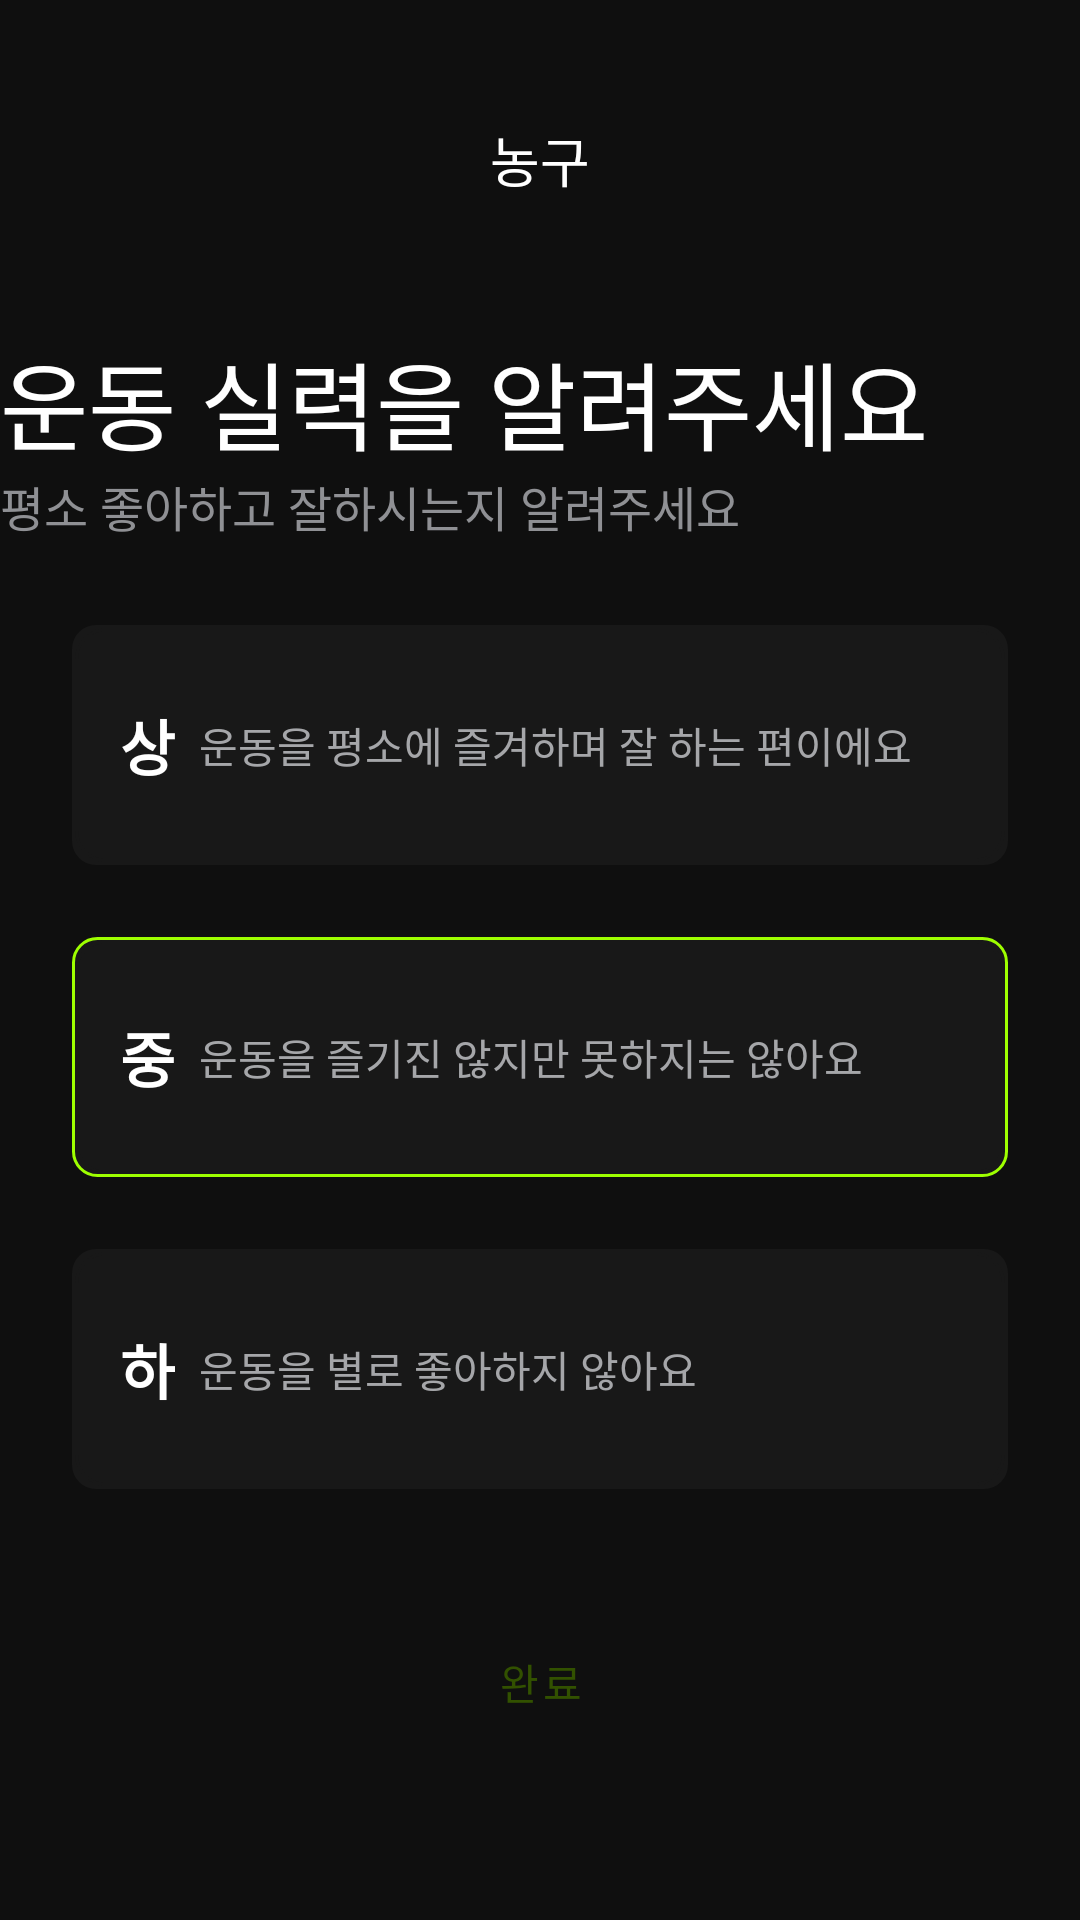

Android layout source for this screen:
<!-- AndroidManifest.xml: application theme Theme.KillerGram_AndroidV1 -->
<!-- res/layout/activity_change_skill_level.xml -->
<?xml version="1.0" encoding="utf-8"?>
<layout xmlns:tools="http://schemas.android.com/tools"
    xmlns:android="http://schemas.android.com/apk/res/android"
    xmlns:app="http://schemas.android.com/apk/res-auto">
    <androidx.constraintlayout.widget.ConstraintLayout
        android:layout_width="match_parent"
        android:layout_height="match_parent"
        android:background="@color/back_black"
        tools:context=".feature.signup.EmailVerificationFragment">

        <androidx.constraintlayout.widget.Guideline
            android:id="@+id/gl_top"
            android:layout_width="wrap_content"
            android:layout_height="wrap_content"
            android:orientation="horizontal"
            app:layout_constraintGuide_percent="0.025" />

        <androidx.constraintlayout.widget.Guideline
            android:id="@+id/gl_start"
            android:layout_width="wrap_content"
            android:layout_height="wrap_content"
            android:orientation="vertical"
            app:layout_constraintGuide_begin="24dp" />

        <androidx.constraintlayout.widget.Guideline
            android:id="@+id/gl_end"
            android:layout_width="wrap_content"
            android:layout_height="wrap_content"
            android:orientation="vertical"
            app:layout_constraintGuide_end="24dp" />

        <androidx.constraintlayout.widget.Guideline
            android:id="@+id/gl_bottom"
            android:layout_width="wrap_content"
            android:layout_height="wrap_content"
            android:orientation="horizontal"
            app:layout_constraintGuide_percent="0.92" />

        <ImageView
            android:id="@+id/img_left_arrow"
            android:layout_width="wrap_content"
            android:layout_height="wrap_content"
            android:onClick="onClick"
            android:layout_marginTop="24dp"
            android:src="@drawable/chevron_left"
            app:layout_constraintStart_toStartOf="@id/gl_start"
            app:layout_constraintTop_toTopOf="@id/gl_top"
            />

        <TextView
            android:id="@+id/tv_enter_info"
            android:layout_width="wrap_content"
            android:layout_height="wrap_content"
            android:text="농구"
            style="@style/pretendard_m2"
            android:layout_marginTop="24dp"
            app:layout_constraintStart_toStartOf="@id/gl_start"
            app:layout_constraintEnd_toEndOf="@id/gl_end"
            app:layout_constraintTop_toTopOf="@id/gl_top" />

        <LinearLayout
            android:id="@+id/linear_top"
            android:layout_width="360dp"
            android:layout_height="wrap_content"
            android:orientation="vertical"
            android:paddingVertical="20dp"
            android:layout_marginTop="24dp"
            app:layout_constraintEnd_toEndOf="@id/gl_end"
            app:layout_constraintStart_toStartOf="@id/gl_start"
            app:layout_constraintTop_toBottomOf="@+id/tv_enter_info">

            <TextView
                android:id="@+id/tv_title_skill"
                style="@style/pretendard_h1"
                android:layout_width="match_parent"
                android:layout_height="wrap_content"
                android:text="운동 실력을 알려주세요"
                android:textColor="@color/white" />

            <TextView
                android:id="@+id/tv_sub_title_skill"
                style="@style/pretendard_m3"
                android:layout_width="wrap_content"
                android:layout_height="wrap_content"
                android:text="평소 좋아하고 잘하시는지 알려주세요"
                android:textColor="@color/gray600" />
        </LinearLayout>


        
        <ImageButton
            android:id="@+id/btn_skill_1"
            android:layout_width="match_parent"
            android:layout_height="80dp"
            android:padding="1dp"
            android:layout_marginTop="8dp"
            android:layout_marginHorizontal="24dp"
            android:background="@drawable/bg_button_gray_radius_8"
            android:src="@drawable/button_bg"
            app:layout_constraintTop_toBottomOf="@id/linear_top" />

        <TextView
            android:id="@+id/tv_Top_skill"
            android:layout_width="wrap_content"
            android:layout_height="wrap_content"
            style="@style/pretendard_m1"
            android:text="상"
            android:textStyle="bold"
            android:layout_marginStart="16dp"
            app:layout_constraintStart_toStartOf="@id/btn_skill_1"
            app:layout_constraintTop_toTopOf="@id/btn_skill_1"
            app:layout_constraintBottom_toBottomOf="@id/btn_skill_1"
            />

        <TextView
            android:id="@+id/tv_sub_title_1"
            android:layout_width="wrap_content"
            android:layout_height="wrap_content"
            style="@style/pretendard_label"
            android:text="운동을 평소에 즐겨하며 잘 하는 편이에요"
            android:textColor="@color/gray500"
            android:layout_marginStart="8dp"
            app:layout_constraintStart_toEndOf="@id/tv_Top_skill"
            app:layout_constraintTop_toTopOf="@id/btn_skill_1"
            app:layout_constraintBottom_toBottomOf="@id/btn_skill_1"
            />

        
        <ImageButton
            android:id="@+id/btn_skill_2"
            android:layout_width="match_parent"
            android:layout_height="80dp"
            android:layout_marginHorizontal="24dp"
            android:layout_marginTop="24dp"
            android:padding="1dp"
            android:background="@drawable/button_selected"
            android:src="@drawable/button_bg"
            app:layout_constraintTop_toBottomOf="@id/btn_skill_1" />

        <TextView
            android:id="@+id/tv_middle_skill"
            android:layout_width="wrap_content"
            android:layout_height="wrap_content"
            style="@style/pretendard_m1"
            android:text="중"
            android:textStyle="bold"
            android:layout_marginStart="16dp"
            app:layout_constraintStart_toStartOf="@id/btn_skill_2"
            app:layout_constraintTop_toTopOf="@id/btn_skill_2"
            app:layout_constraintBottom_toBottomOf="@id/btn_skill_2"
            />

        <TextView
            android:id="@+id/tv_sub_title_2"
            android:layout_width="wrap_content"
            android:layout_height="wrap_content"
            style="@style/pretendard_label"
            android:text="운동을 즐기진 않지만 못하지는 않아요"
            android:textColor="@color/gray500"
            android:layout_marginStart="8dp"
            app:layout_constraintStart_toEndOf="@id/tv_middle_skill"
            app:layout_constraintTop_toTopOf="@id/btn_skill_2"
            app:layout_constraintBottom_toBottomOf="@id/btn_skill_2"
            />

        
        <ImageButton
            android:id="@+id/btn_skill_3"
            android:layout_width="match_parent"
            android:layout_height="80dp"
            android:padding="1dp"
            android:layout_marginHorizontal="24dp"
            android:layout_marginTop="24dp"
            android:background="@drawable/bg_button_gray_radius_8"
            android:src="@drawable/button_bg"
            app:layout_constraintTop_toBottomOf="@id/btn_skill_2" />

        <TextView
            android:id="@+id/tv_bottom_skill"
            android:layout_width="wrap_content"
            android:layout_height="wrap_content"
            style="@style/pretendard_m1"
            android:text="하"
            android:textStyle="bold"
            android:layout_marginStart="16dp"
            app:layout_constraintStart_toStartOf="@id/btn_skill_3"
            app:layout_constraintTop_toTopOf="@id/btn_skill_3"
            app:layout_constraintBottom_toBottomOf="@id/btn_skill_3"
            />

        <TextView
            android:id="@+id/tv_sub_title_3"
            android:layout_width="wrap_content"
            android:layout_height="wrap_content"
            style="@style/pretendard_label"
            android:text="운동을 별로 좋아하지 않아요"
            android:textColor="@color/gray500"
            android:layout_marginStart="8dp"
            app:layout_constraintStart_toEndOf="@id/tv_middle_skill"
            app:layout_constraintTop_toTopOf="@id/btn_skill_3"
            app:layout_constraintBottom_toBottomOf="@id/btn_skill_3"
            />


        <Button
            android:id="@+id/btn_change_skill_submit"
            style="@style/InputButton"
            android:text="완료"
            android:layout_marginHorizontal="24dp"
            android:layout_weight="1"
            android:onClick="onClick"
            app:layout_constraintBottom_toBottomOf="@id/gl_bottom"
            app:layout_constraintStart_toStartOf="@id/gl_start"
            app:layout_constraintEnd_toEndOf="@id/gl_end"
            />
    </androidx.constraintlayout.widget.ConstraintLayout>
</layout>
<!-- resources referenced by this layout -->
<resources>
  <color name="back_black">#FF0F0F0F</color>
  <color name="gray500">#FFA5A6A9</color>
  <color name="gray600">#FF8F9094</color>
  <color name="white">#FFFFFFFF</color>
  <!-- drawable bg_button_gray_radius_8 (drawable) -->
  <?xml version="1.0" encoding="utf-8"?>
  <selector xmlns:android="http://schemas.android.com/apk/res/android">
      <item>
          <shape>
              <solid android:color="@color/gray1100" />
              <corners android:radius="8dp" />
          </shape>
      </item>
  </selector>
  <!-- drawable button_bg (drawable) -->
  <?xml version="1.0" encoding="utf-8"?>
  <selector xmlns:android="http://schemas.android.com/apk/res/android">
      <item
          android:state_focused="true"
          android:drawable="@drawable/button_selected" />
      <item
          android:state_pressed="true"
          android:drawable="@drawable/button_selected" />
      <item android:drawable="@drawable/button_unselected" />
  </selector>
  <!-- drawable button_selected (drawable) -->
  <?xml version="1.0" encoding="utf-8"?>
  <selector xmlns:android="http://schemas.android.com/apk/res/android">
      <item>
          <shape android:shape="rectangle">
              <solid android:color="@color/gray1100"/>
              <corners android:radius="8dp" />
  
              <stroke android:width="1dp"
                  android:color="@color/main" />
          </shape>
      </item>
  </selector>
  <style name="InputButton" parent="Widget.MaterialComponents.Button">
          <item name="android:layout_width">match_parent</item>
          <item name="android:layout_height">56dp</item>
          <item name="android:textColor">@color/secondary</item>
          <item name="android:background">@drawable/bg_button_main_radius_8</item>
      </style>
  <style name="pretendard_h1" parent="Theme.AppCompat.Light.NoActionBar">
          <item name="android:textSize">32sp</item>
          <item name="android:textColor">@color/white</item>
          <item name="android:fontFamily">@font/pretendard</item>
          <item name="android:lineSpacingExtra">6.4sp</item>
  
      </style>
  <style name="pretendard_label" parent="Theme.AppCompat.Light.NoActionBar">
          <item name="android:textSize">14sp</item>
          <item name="android:textColor">@color/white</item>
          <item name="android:fontFamily">@font/pretendard</item>
          <item name="android:lineSpacingExtra">7dp</item>
      </style>
  <style name="pretendard_m1" parent="Theme.AppCompat.Light.NoActionBar">
          <item name="android:textSize">20sp</item>
          <item name="android:textColor">@color/white</item>
          <item name="android:fontFamily">@font/pretendard</item>
          <item name="android:lineSpacingExtra">10dp</item>
      </style>
  <style name="pretendard_m2" parent="Theme.AppCompat.Light.NoActionBar">
          <item name="android:textSize">18sp</item>
          <item name="android:textColor">@color/white</item>
          <item name="android:fontFamily">@font/pretendard</item>
          <item name="android:lineSpacingExtra">9dp</item>
      </style>
  <style name="pretendard_m3" parent="Theme.AppCompat.Light.NoActionBar">
          <item name="android:textSize">16sp</item>
          <item name="android:textColor">@color/white</item>
          <item name="android:fontFamily">@font/pretendard</item>
          <item name="android:lineSpacingExtra">8dp</item>
  
      </style>
  <style name="Theme.KillerGram_AndroidV1" parent="Base.Theme.KillerGram_AndroidV1" />
  <color name="gray1100">#FF181818</color>
  <color name="main">#FF9EFF00</color>
  <color name="secondary">#FF325100</color>
  <style name="Base.Theme.KillerGram_AndroidV1" parent="Theme.Material3.DayNight.NoActionBar">
          <item name="android:itemBackground">@color/menu_gray</item>
          <item name="android:windowIsTranslucent">true</item>
          <item name="colorPrimary">@color/main</item>
          <item name="colorAccent">@color/gray1100</item>
      </style>
  <color name="menu_gray">#252525</color>
</resources>
